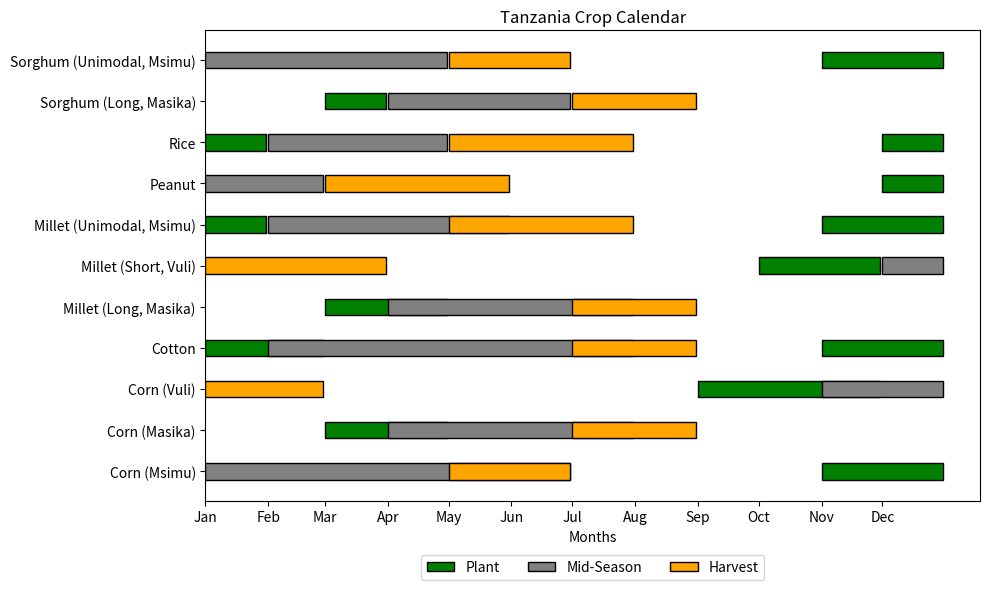

Python code for this plot: (Note: this script raises an exception after producing the figure.)
# %%
import matplotlib.pyplot as plt
import pandas as pd
import matplotlib.dates as mdates
from matplotlib.patches import Patch
from datetime import datetime
import calendar

# Data from the crop calendar in the image
data = {
    "Crop": [
        "Corn (Msimu)",
        "Corn (Masika)",
        "Corn (Vuli)",
        "Cotton",
        "Millet (Long, Masika)",
        "Millet (Short, Vuli)",
        "Millet (Unimodal, Msimu)",
        "Peanut",
        "Rice",
        "Sorghum (Long, Masika)",
        "Sorghum (Unimodal, Msimu)",
    ],
    "Plant": [
        ("Nov", "Dec"),  # corn msimu
        ("Mar", "Apr"),  # corn masika
        ("Sep", "Nov"),  # corn vuli
        [("Nov", "Dec"), ("Jan", "Feb")],  # cotton
        ("Mar", "Apr"),  # millet long masika
        ("Oct", "Nov"),  # millet short vuli
        [("Nov", "Dec"), ("Jan", "Jan")],  # millet unimodal msimu
        ("Dec", "Dec"),  # peanut
        [("Dec", "Dec"), ("Jan", "Jan")],  # rice
        ("Mar", "Mar"),  # sorghum long masika
        ("Nov", "Dec"),  # sorghum unimodal msimu
    ],
    "Mid-Season": [
        ("Jan", "Jun"),  # corn msimu
        ("Apr", "Jul"),  # corn masika
        ("Nov", "Dec"),  # corn vuli
        ("Feb", "Jul"),  # cotton
        ("Apr", "Jul"),  # millet long masika
        ("Dec", "Dec"),  # millet short vuli
        ("Feb", "May"),  # millet unimodal msimu
        ("Jan", "Feb"),  # peanut
        ("Feb", "Apr"),  # rice
        ("Apr", "Jun"),  # sorghum long masika
        ("Jan", "Apr"),  # sorghum unimodal msimu
    ],
    "Harvest": [
        ("May", "Jun"),  # corn msimu
        ("Jul", "Aug"),  # corn masika
        ("Jan", "Feb"),  # corn vuli
        ("Jul", "Aug"),  # cotton
        ("Jul", "Aug"),  # millet long masika
        ("Jan", "Mar"),  # millet short vuli
        ("May", "Jul"),  # millet unimodal msimu
        ("Mar", "May"),  # peanut
        ("May", "Jul"),  # rice
        ("Jul", "Aug"),  # sorghum long masika
        ("May", "Jun"),  # sorghum unimodal msimu
    ],
}

# Convert months to datetime objects for plotting
months = {
    "Jan": 1,
    "Feb": 2,
    "Mar": 3,
    "Apr": 4,
    "May": 5,
    "Jun": 6,
    "Jul": 7,
    "Aug": 8,
    "Sep": 9,
    "Oct": 10,
    "Nov": 11,
    "Dec": 12,
}


def to_date(month):
    return datetime(2022, months[month], 1)


def to_end_date(month):
    year = 2022
    month_num = months[month]
    last_day = calendar.monthrange(year, month_num)[1]
    return datetime(year, month_num, last_day)


# Prepare figure and axes
fig, ax = plt.subplots(figsize=(10, 6))

# Plot each phase as horizontal bars
for i, crop in enumerate(data["Crop"]):
    # Plotting Plant phase
    if type(data["Plant"][i]) == list:
        for start, end in data["Plant"][i]:
            ax.barh(
                crop,
                (to_end_date(end) - to_date(start)).days,
                left=to_date(start),
                color="green",
                edgecolor="black",
                height=0.4,
            )
    else:
        start, end = data["Plant"][i]
        ax.barh(
            crop,
            (to_end_date(end) - to_date(start)).days,
            left=to_date(start),
            color="green",
            edgecolor="black",
            height=0.4,
        )

    # Plotting Mid-Season phase
    start, end = data["Mid-Season"][i]
    ax.barh(
        crop,
        (to_end_date(end) - to_date(start)).days,
        left=to_date(start),
        color="grey",
        edgecolor="black",
        height=0.4,
    )

    # Plotting Harvest phase
    start, end = data["Harvest"][i]
    ax.barh(
        crop,
        (to_end_date(end) - to_date(start)).days,
        left=to_date(start),
        color="orange",
        edgecolor="black",
        height=0.4,
    )

# Set date formatting on x-axis
ax.xaxis.set_major_locator(mdates.MonthLocator())
ax.xaxis.set_major_formatter(mdates.DateFormatter("%b"))

# Remove the last tick label
ticks = ax.get_xticks()
tick_labels = [mdates.num2date(tick).strftime("%b") for tick in ticks]
ax.set_xticks(ticks[:-1])
ax.set_xticklabels(tick_labels[:-1])


# Add labels and legend
ax.set_xlabel("Months")
ax.set_title("Tanzania Crop Calendar")
legend_elements = [
    Patch(facecolor="green", edgecolor="black", label="Plant"),
    Patch(facecolor="grey", edgecolor="black", label="Mid-Season"),
    Patch(facecolor="orange", edgecolor="black", label="Harvest"),
]
ax.legend(
    handles=legend_elements, loc="upper center", bbox_to_anchor=(0.5, -0.1), ncol=3
)
plt.tight_layout()
plt.savefig("./figures/plant_ghant.png")

plt.show()


# %%
